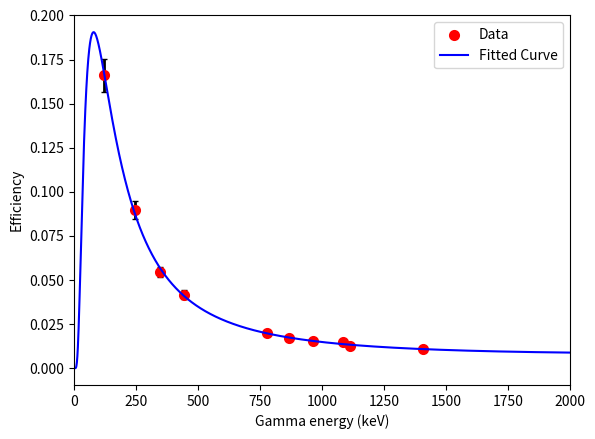
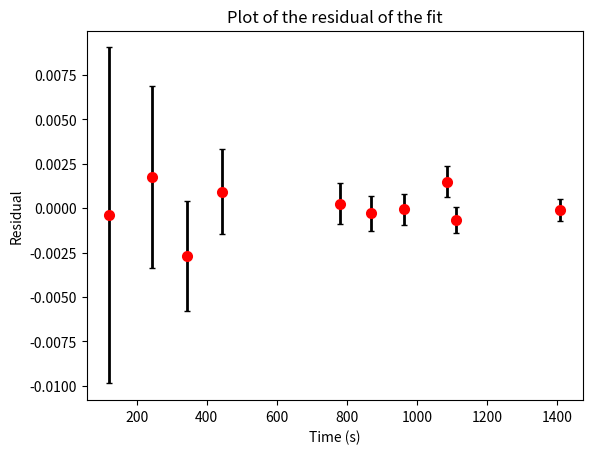
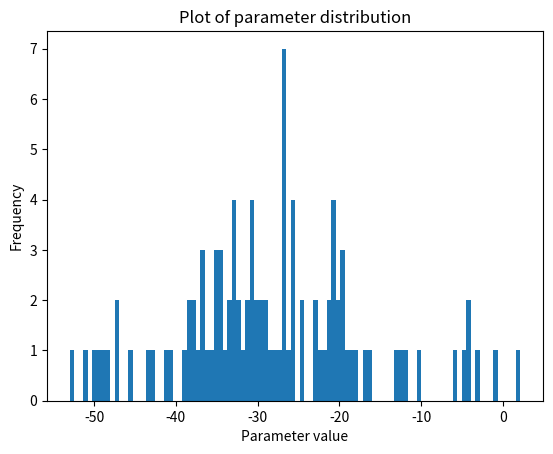

The matplotlib source for these figures, in order:
import numpy as np # type: ignore
import matplotlib.pyplot as plt # type: ignore
from scipy.optimize import curve_fit # type: ignore
import scipy.optimize as opt # type: ignore

###########################
####### USER INPUTS #######

#experimental data
b03_endcap_exp_data = {
  121.7817 : {"efficiency" : 0.135849839, "uncertainty": 7.74E-03 },
  244.6974 : {"efficiency" : 0.103919441, "uncertainty": 5.94E-03 },
  344.2785 : {"efficiency" : 0.078887158, "uncertainty": 4.50E-03 },
  443.9606 : {"efficiency" : 0.066050731, "uncertainty": 3.79E-03 },
  778.9045 : {"efficiency" : 0.040737369, "uncertainty": 2.33E-03 },
  867.3800 : {"efficiency" : 0.037480357, "uncertainty": 2.16E-03 },
  964.0570 : {"efficiency" : 0.035006829, "uncertainty": 2.00E-03 },
  1085.837 : {"efficiency" : 0.033901763, "uncertainty": 1.94E-03 },
  1112.076 : {"efficiency" : 0.03159819 , "uncertainty": 1.80E-03 },
  1408.013 : {"efficiency" : 0.026876227, "uncertainty": 1.53E-03 }}
g11_endcap_exp_data = {
  121.7817 : {"efficiency" : 0.165991862, "uncertainty": 9.46E-03 },
  244.6974 : {"efficiency" : 0.089447323, "uncertainty": 5.11E-03 },
  344.2785 : {"efficiency" : 0.054542061, "uncertainty": 3.11E-03 },
  443.9606 : {"efficiency" : 0.041743764, "uncertainty": 2.40E-03 },
  778.9045 : {"efficiency" : 0.019949091, "uncertainty": 1.14E-03 },
  867.3800 : {"efficiency" : 0.017064127, "uncertainty": 9.88E-04 },
  964.0570 : {"efficiency" : 0.015357942, "uncertainty": 8.77E-04 },
  1085.837 : {"efficiency" : 0.015114318, "uncertainty": 8.66E-04 },
  1112.076 : {"efficiency" : 0.012635361, "uncertainty": 7.22E-04 },
  1408.013 : {"efficiency" : 0.010719542, "uncertainty": 6.12E-04 }
}
# model data 
b03_endcap_model_data = {
  100:  {"efficiency" : 1.98E-01, "uncertainty": 1.98E-03 },
  150:  {"efficiency" : 1.63E-01, "uncertainty": 1.63E-03 },
  200:  {"efficiency" : 1.31E-01, "uncertainty": 1.31E-03 },
  400:  {"efficiency" : 6.75E-02, "uncertainty": 6.75E-04 },
  600:  {"efficiency" : 4.64E-02, "uncertainty": 4.64E-04 },
  800:  {"efficiency" : 3.63E-02, "uncertainty": 3.63E-04 },
  1000: {"efficiency" : 2.99E-02, "uncertainty": 2.99E-04 },
  1500: {"efficiency" : 2.14E-02, "uncertainty": 2.14E-04 }}
g11_endcap_model_data = {
  100:  {"efficiency" : 0.20975 , "uncertainty": 0.20975E-01  },
  150:  {"efficiency" : 0.16322 , "uncertainty": 0.16322E-01  },
  200:  {"efficiency" : 0.117447, "uncertainty": 0.117447E-01 },
  400:  {"efficiency" : 0.045982, "uncertainty": 0.045982E-01 },
  600:  {"efficiency" : 0.027943, "uncertainty": 0.027943E-01 },
  800:  {"efficiency" : 0.020153, "uncertainty": 0.020153E-01 },
  1000: {"efficiency" : 0.015819, "uncertainty": 0.015819E-01 },
  1500: {"efficiency" : 0.010543, "uncertainty": 0.010543E-01 }}

# select which dataset
x_data = [i for i in g11_endcap_exp_data.keys()]
y_data = [g11_endcap_exp_data[i]["efficiency" ] for i in x_data]
errors = [g11_endcap_exp_data[i]["uncertainty"] for i in x_data]

###########################
###########################

#define efficiency polynomial
def spec_function(energy,a0,a1,a2,a3):
    polynomial = a0 + a1*np.log(energy)**1 + a2*np.log(energy)**2 + a3*np.log(energy)**3 
    return np.exp(polynomial)

#SINGLE FITTING OF DATA
params, covs  = curve_fit(spec_function, x_data, y_data, p0=[0,0,0,0],sigma=errors,absolute_sigma=True)

a0, a1,a2,a3 = params #need this bit to unpack the tuple 
errs = np.sqrt(np.diag(covs))
a0_err,a1_err,a2_err,a3_err = errs
#calculated fitted data and find the residuals etc
fit_data = spec_function(x_data, *params)
residuals = y_data - fit_data 
chi_squared = np.sum((residuals / errors) ** 2)
dof = len(y_data) - len(params)  # Degrees of freedom
reduced_chi_squared = chi_squared / dof

print(f"Estimated Single Fit Parameters: \n a0 = {a0}+/-{a0_err}, a1 = {a1}+/-{a1_err}, a2 = {a2}+/-{a2_err}, a3 = {a3}+/-{a3_err} \n rChi2 = {reduced_chi_squared}")

# #plot data 
# plt.scatter(x_data, y_data, label="Data", c='r',marker='o',lw=2)
# plt.plot(np.arange(1,2000), spec_function(np.arange(1,2000), a0,a1,a2,a3), label="Fitted Curve", color='blue')
# plt.errorbar(x_data, y_data, yerr=errors,lw=2,capsize=2,color='k',zorder=-1,fmt='none')
# plt.legend()
# plt.xlim(1,2000)
# plt.ylim(1e-2,2e-1)
# plt.xlabel("Gamma energy (keV)")
# plt.ylabel("Efficiency")
# plt.savefig("function.png")
# plt.close()
# #plot residuals 
# plt.scatter(x_data, residuals,c='r',marker='o',lw=2)
# plt.errorbar(x_data, residuals,yerr=errors,lw=2,capsize=2,color='k',zorder=-1,fmt='none')
# plt.title("Plot of the residual of the fit")
# plt.xlabel("Time (s)")
# plt.ylabel("Residual")
# plt.savefig("residuals.png")
# plt.close()

#MONTE CARLO METHOD
N = 100
a_samples = []
a1_samples = []
a2_samples = []
a3_samples = []
a_covs_samples = []


for i in range(N):
    y_mc = y_data +np.random.normal(size=len(y_data), scale=errors )
    try:
        params_mc, covs_mc = curve_fit(spec_function, x_data, y_mc, p0=[a0,a1,a2,a3],sigma=errors, absolute_sigma=True)
        #a_samples, a1_samples,a2_samples,a3_samples = params_mc #need this bit to unpack the tuple 
        a_samples.append(params_mc[0])
        a1_samples.append(params_mc[1])
        a2_samples.append(params_mc[2])
        a3_samples.append(params_mc[3])
        a_covs_samples.append(covs_mc[0][0])

    except RuntimeError:
        pass  # Skip failed fits

# Compute mean parameter values and uncertainties
a_mc =  np.mean(a_samples)
a1_mc = np.mean(a1_samples)
a2_mc = np.mean(a2_samples)
a3_mc = np.mean(a3_samples)
a_err_mc  = np.std(a_samples)/np.sqrt(N)
a1_err_mc = np.std(a1_samples)/np.sqrt(N)
a2_err_mc = np.std(a2_samples)/np.sqrt(N)
a3_err_mc = np.std(a3_samples)/np.sqrt(N)

#calculated fitted data and find the residuals etc for MC
fit_data_mc = spec_function(x_data,  a_mc,a1_mc,a2_mc,a3_mc)
residuals_mc = y_data - fit_data_mc 
chi_squared_mc = np.sum((residuals_mc / errors) ** 2)
reduced_chi_squared_mc = chi_squared_mc / dof

print(f"Estimated MC Parameters: \n a0 = {a_mc}+/-{a_err_mc}, a1 = {a1_mc}+/-{a1_err_mc}, a2 = {a2_mc}+/-{a2_err_mc}, a3 = {a3_mc}+/-{a3_err_mc} \n rChi2 = {reduced_chi_squared_mc} ")

#plot MC data
plt.scatter(x_data, y_data, label="Data", c='r',marker='o',lw=2)
plt.plot(np.arange(1,2000), spec_function(np.arange(1,2000), a_mc,a1_mc,a2_mc,a3_mc), label="Fitted Curve", color='blue')
plt.errorbar(x_data, y_data, yerr=errors,lw=2,capsize=2,color='k',zorder=-1,fmt='none')
plt.legend()
plt.xlim(0,2000)
#plt.ylim(1e-2,2e-1)
plt.xlabel("Gamma energy (keV)")
plt.ylabel("Efficiency")
plt.savefig("mc_function.png")
plt.close()
#plot MC residuals 
plt.scatter(x_data, residuals_mc,c='r',marker='o',lw=2)
plt.errorbar(x_data, residuals_mc,yerr=errors,lw=2,capsize=2,color='k',zorder=-1,fmt='none')
plt.title("Plot of the residual of the fit")
plt.xlabel("Time (s)")
plt.ylabel("Residual")
plt.savefig("mc_residuals.png")
plt.close()
# plot distribution of params
plt.hist(a_samples, 100)
plt.title("Plot of parameter distribution")
plt.xlabel("Parameter value")
plt.ylabel("Frequency")
plt.savefig("mc_param_dist.png")
plt.close()
